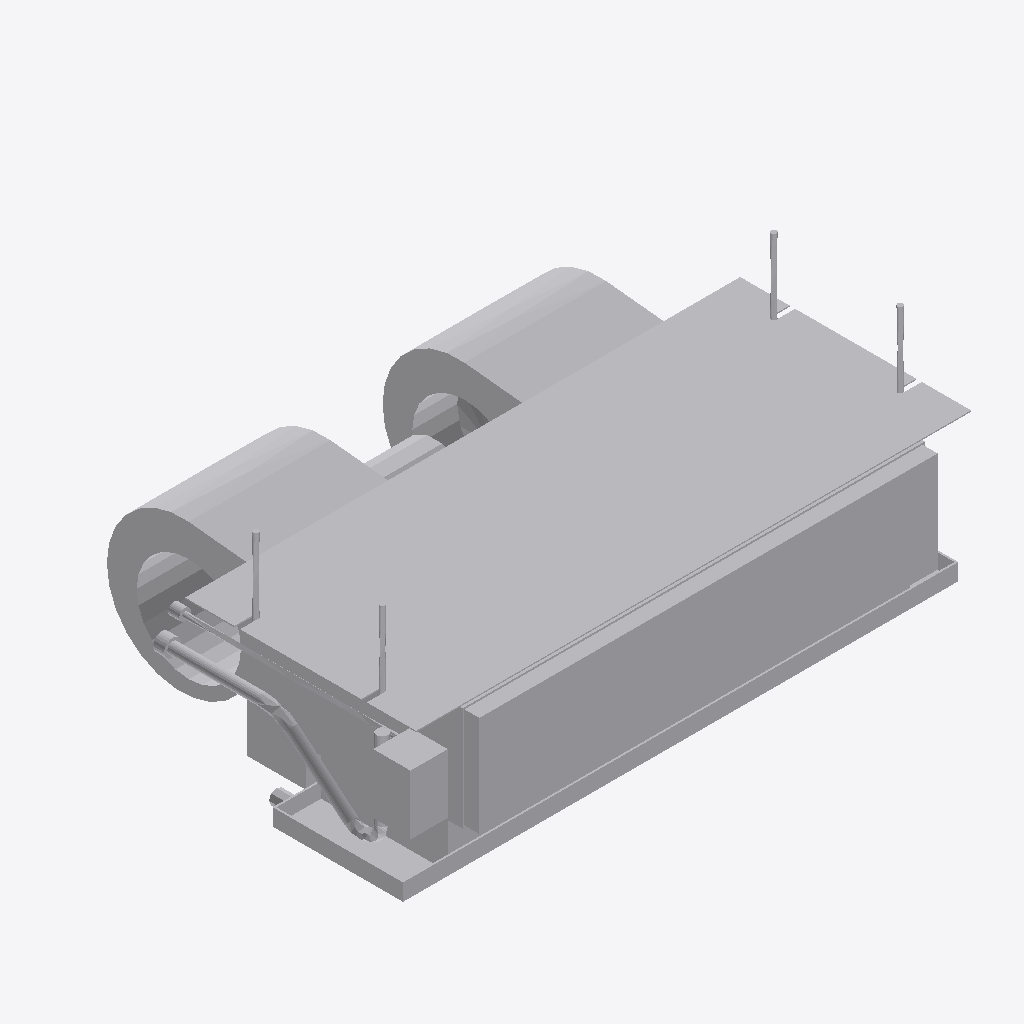
Isometric view of an IFC building model (IFC-SPF (STEP), schema IFC2X3, length unit millimetre), seen from the south-west, elements coloured by IFC class: 1 other element (light grey).
Extent 0.946 m × 0.670 m × 0.391 m (x, y, z). Storeys (1): Level 1 at 0.00 m. Elements (1): 1 IfcBuildingElementProxy.

HEADER;
FILE_DESCRIPTION(('ViewDefinition [CoordinationView_V2.0, QuantityTakeOffAddOnView]'),'2;1');
FILE_NAME('','2022-10-08T18:59:08+00:00',(''),(''),'ODA SDAI 22.12','23.0.10.18 - Exporter 23.0.10.18 - Alternate UI ','');
FILE_SCHEMA(('IFC2X3'));
ENDSEC;
DATA;
#100=IFCPROJECT('25lkVtIV14MP4cuIXeso_p',#20,'',$,$,'','',(#93,#98),#90);
#108=IFCSITE('25lkVtIV14MP4cuIXeso_n',#20,'Default',$,$,#107,$,$,.ELEMENT.,(42,24,53,508911),(-71,-15,-29,-58837),0.0,$,$);
#102=IFCBUILDING('25lkVtIV14MP4cuIXeso_o',#20,'',$,$,#16,$,'',.ELEMENT.,$,$,#101);
#105=IFCBUILDINGSTOREY('1Ij$S8GDj6vemWzSmvrrao',#20,'Level 1',$,'Level:Level 1',#104,$,'Level 1',.ELEMENT.,0.0);
#5845=IFCBUILDINGELEMENTPROXY('1Ij$S8GDj6vemWzSmvrqqY',#20,'Mechanical Equipment : Fan Coil-ACME-1.5-2.5 ton-FC1525Z : FPMBNU018 - 208 v',$,'Fan Coil-ACME-1.5-2.5 ton-FC1525Z:FPMBNU018 - 208 v',#5844,#5841,'4961',$);
ENDSEC;
